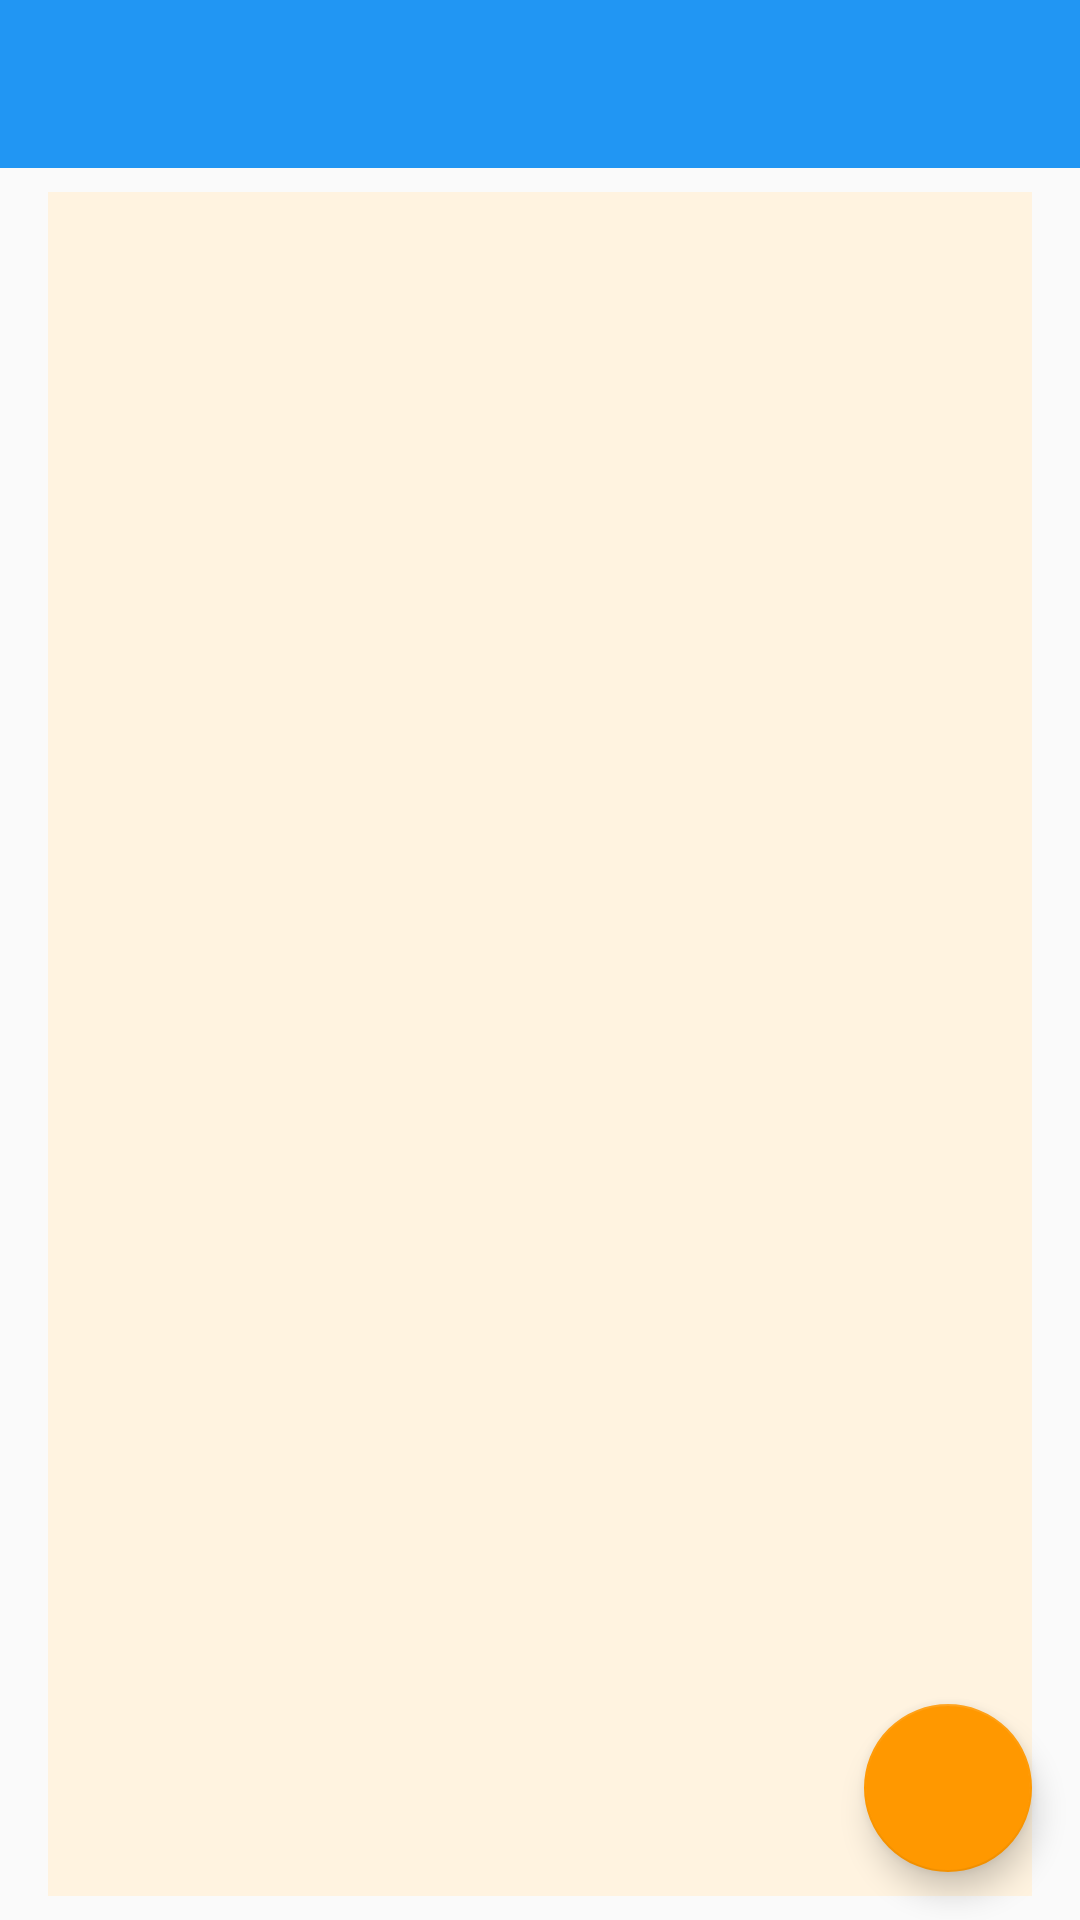

Produce the Android XML layout that renders to this screen, including the resource entries it uses.
<!-- AndroidManifest.xml: application theme AppTheme -->
<!-- res/layout/activity_main.xml -->
<?xml version="1.0" encoding="utf-8"?>
<androidx.constraintlayout.widget.ConstraintLayout xmlns:android="http://schemas.android.com/apk/res/android"
    xmlns:app="http://schemas.android.com/apk/res-auto"
    xmlns:tools="http://schemas.android.com/tools"
    android:layout_width="match_parent"
    android:layout_height="match_parent"
    tools:context=".MainActivity">

    <com.google.android.material.appbar.AppBarLayout
        android:id="@+id/appBarLayout"
        android:layout_width="match_parent"
        android:layout_height="wrap_content"
        android:theme="@style/ThemeOverlay.AppCompat.Dark.ActionBar"
        app:layout_constraintTop_toTopOf="parent">

        <androidx.appcompat.widget.Toolbar
            android:id="@+id/toolbar"
            android:layout_width="match_parent"
            android:layout_height="wrap_content"
            android:theme="@style/ThemeOverlay.AppCompat.ActionBar"
            app:popupTheme="@style/ThemeOverlay.AppCompat.Light" />

    </com.google.android.material.appbar.AppBarLayout>


    <include
        layout="@layout/content_main"
        android:layout_width="0dp"
        android:layout_height="0dp"
        android:layout_marginStart="16dp"
        android:layout_marginLeft="16dp"
        android:layout_marginTop="8dp"
        android:layout_marginEnd="16dp"
        android:layout_marginRight="16dp"
        android:layout_marginBottom="8dp"
        app:layout_constraintBottom_toBottomOf="parent"
        app:layout_constraintEnd_toEndOf="parent"
        app:layout_constraintStart_toStartOf="parent"
        app:layout_constraintTop_toBottomOf="@+id/appBarLayout" />

    <com.google.android.material.floatingactionbutton.FloatingActionButton
        android:id="@+id/floatingActionButton"
        android:layout_width="wrap_content"
        android:layout_height="wrap_content"
        android:layout_gravity="bottom|end"
        android:layout_marginEnd="16dp"
        android:layout_marginRight="16dp"
        android:layout_marginBottom="16dp"
        android:clickable="true"
        android:onClick="addWord"
        app:layout_constraintBottom_toBottomOf="parent"
        app:layout_constraintEnd_toEndOf="parent"
        app:srcCompat="@drawable/ic_add_black_24dp" />


</androidx.constraintlayout.widget.ConstraintLayout>
<!-- res/layout/content_main.xml (included above) -->
<?xml version="1.0" encoding="utf-8"?>
<androidx.constraintlayout.widget.ConstraintLayout xmlns:android="http://schemas.android.com/apk/res/android"
    xmlns:app="http://schemas.android.com/apk/res-auto"
    xmlns:tools="http://schemas.android.com/tools"
    android:layout_width="match_parent"
    android:layout_height="match_parent"
    android:background="@color/colorScreenBackground">


    <androidx.recyclerview.widget.RecyclerView
        android:id="@+id/recyclerview"
        android:layout_width="match_parent"
        android:layout_height="match_parent"
        app:layout_constraintEnd_toEndOf="parent"
        app:layout_constraintStart_toStartOf="parent"
        app:layout_constraintTop_toTopOf="parent"
        tools:listitem="@layout/recycler_item_view" />
</androidx.constraintlayout.widget.ConstraintLayout>
<!-- res/layout/recycler_item_view.xml (included above) -->
<?xml version="1.0" encoding="utf-8"?>
<androidx.appcompat.widget.LinearLayoutCompat xmlns:android="http://schemas.android.com/apk/res/android"
    xmlns:tools="http://schemas.android.com/tools"
    android:layout_width="match_parent"
    android:layout_height="wrap_content"
    android:orientation="vertical">

    <TextView
        android:id="@+id/textView"
        style="@style/text_view_style"
        android:layout_width="match_parent"
        android:layout_height="wrap_content"
        tools:text="place holder text" />



</androidx.appcompat.widget.LinearLayoutCompat>
<!-- resources referenced by this layout -->
<resources>
  <color name="colorScreenBackground">#FFF3e0</color>
  <style name="text_view_style">
          <item name="android:layout_width">match_parent</item>
          <item name="android:layout_height">wrap_content</item>
          <item name="android:textAppearance">@android:style/TextAppearance.Large</item>
          <item name="android:background">@color/colorPrimaryLight</item>
          <item name="android:layout_marginTop">8dp</item>
          <item name="android:layout_gravity">center</item>
          <item name="android:padding">16dp</item>
          <item name="android:textColor">@color/colorTextPrimary</item>
      </style>
  <style name="AppTheme" parent="Theme.AppCompat.Light.NoActionBar">
          
          <item name="colorPrimary">@color/colorPrimary</item>
          <item name="colorPrimaryDark">@color/colorPrimaryDark</item>
          <item name="colorAccent">@color/colorAccent</item>
      </style>
  <color name="colorPrimaryLight">#64B5F6</color>
  <color name="colorTextPrimary">@android:color/white</color>
  <color name="colorPrimary">#2196F3</color>
  <color name="colorPrimaryDark">#1976D2</color>
  <color name="colorAccent">#FFFF9800</color>
</resources>
